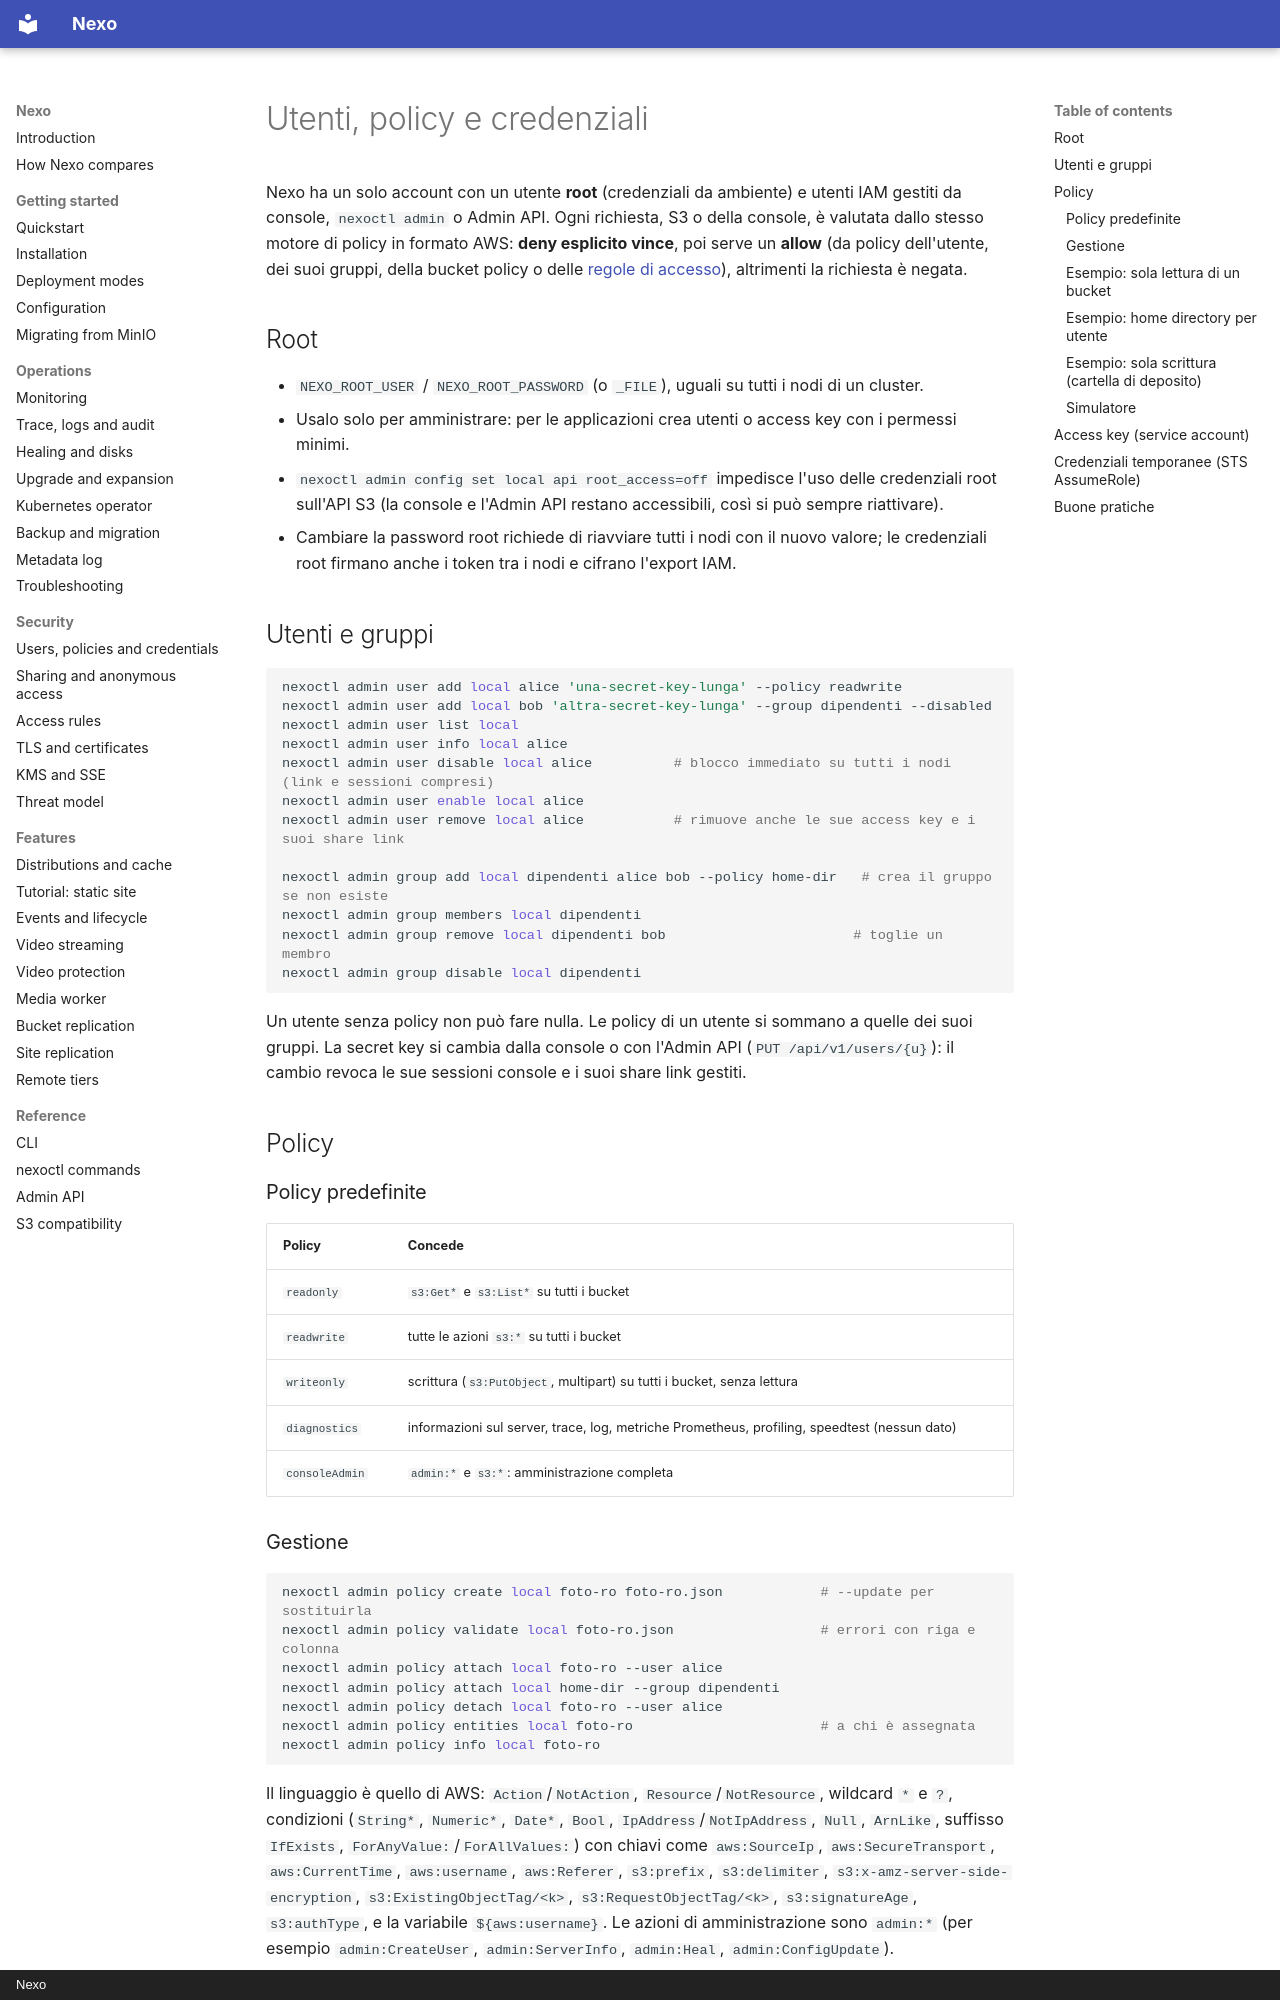

repository: R3n3r0/Nexo · page: sicurezza/utenti-policy/index.html · generator: mkdocs · copyright: Nexo

# Utenti, policy e credenziali

Nexo ha un solo account con un utente **root** (credenziali da ambiente) e utenti IAM gestiti da console,
`nexoctl admin` o Admin API. Ogni richiesta, S3 o della console, è valutata dallo stesso motore di policy
in formato AWS: **deny esplicito vince**, poi serve un **allow** (da policy dell'utente, dei suoi gruppi,
della bucket policy o delle [regole di accesso](regole-accesso.md)), altrimenti la richiesta è negata.

## Root

- `NEXO_ROOT_USER` / `NEXO_ROOT_PASSWORD` (o `_FILE`), uguali su tutti i nodi di un cluster.
- Usalo solo per amministrare: per le applicazioni crea utenti o access key con i permessi minimi.
- `nexoctl admin config set local api root_access=off` impedisce l'uso delle credenziali root sull'API
  S3 (la console e l'Admin API restano accessibili, così si può sempre riattivare).
- Cambiare la password root richiede di riavviare tutti i nodi con il nuovo valore; le credenziali root
  firmano anche i token tra i nodi e cifrano l'export IAM.

## Utenti e gruppi

```bash
nexoctl admin user add local alice 'una-secret-key-lunga' --policy readwrite
nexoctl admin user add local bob 'altra-secret-key-lunga' --group dipendenti --disabled
nexoctl admin user list local
nexoctl admin user info local alice
nexoctl admin user disable local alice          # blocco immediato su tutti i nodi (link e sessioni compresi)
nexoctl admin user enable local alice
nexoctl admin user remove local alice           # rimuove anche le sue access key e i suoi share link

nexoctl admin group add local dipendenti alice bob --policy home-dir   # crea il gruppo se non esiste
nexoctl admin group members local dipendenti
nexoctl admin group remove local dipendenti bob                       # toglie un membro
nexoctl admin group disable local dipendenti
```

Un utente senza policy non può fare nulla. Le policy di un utente si sommano a quelle dei suoi gruppi. La
secret key si cambia dalla console o con l'Admin API (`PUT /api/v1/users/{u}`): il cambio revoca le sue
sessioni console e i suoi share link gestiti.

## Policy

### Policy predefinite

| Policy | Concede |
|--------|---------|
| `readonly` | `s3:Get*` e `s3:List*` su tutti i bucket |
| `readwrite` | tutte le azioni `s3:*` su tutti i bucket |
| `writeonly` | scrittura (`s3:PutObject`, multipart) su tutti i bucket, senza lettura |
| `diagnostics` | informazioni sul server, trace, log, metriche Prometheus, profiling, speedtest (nessun dato) |
| `consoleAdmin` | `admin:*` e `s3:*`: amministrazione completa |
